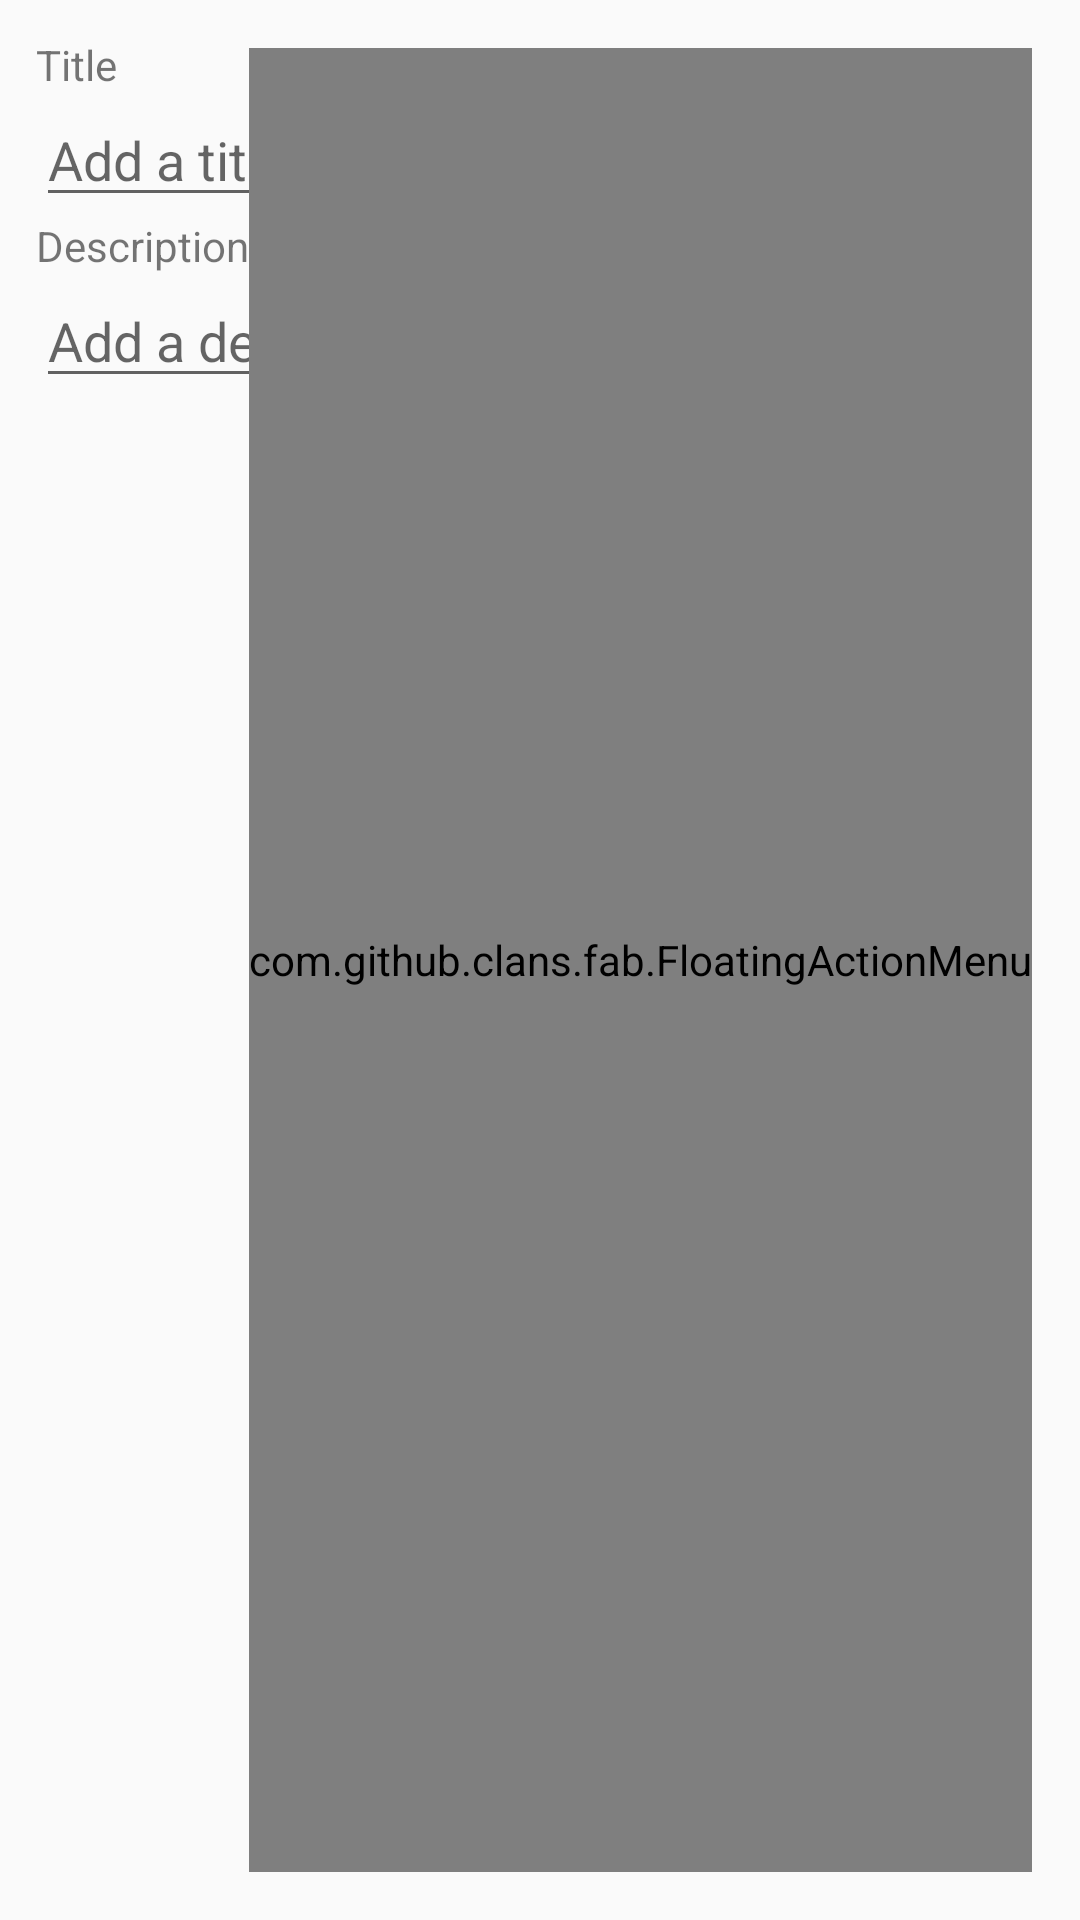

Android layout source for this screen:
<!-- AndroidManifest.xml: activity theme AppTheme.NoActionBar -->
<!-- res/layout/fragment_task.xml -->
<?xml version="1.0" encoding="utf-8"?>
<RelativeLayout xmlns:android="http://schemas.android.com/apk/res/android"
    android:id="@+id/fragment_task_container"
    android:layout_width="match_parent"
    android:layout_height="match_parent">

    <include android:id="@+id/fragment_task_header_basic_info"
        layout="@layout/list_item_task_header"
        android:visibility="gone"/>

    <LinearLayout
        android:id="@+id/fragment_task_basic_info_container"
        android:layout_width="match_parent"
        android:layout_height="wrap_content"
        android:layout_below="@+id/fragment_task_header_basic_info"
        android:padding="12dp"
        android:orientation="vertical">



        <LinearLayout
            android:layout_width="match_parent"
            android:layout_height="wrap_content"
            android:orientation="horizontal"
            android:gravity="center_vertical">

            <LinearLayout
                android:layout_width="0dp"
                android:layout_height="wrap_content"
                android:layout_weight="1"
                android:orientation="vertical">

                <TextView
                    android:text="@string/fragment_task_title_label"
                    android:layout_width="wrap_content"
                    android:layout_height="wrap_content" />

                <EditText
                    android:id="@+id/fragment_task_title"
                    android:layout_width="match_parent"
                    android:layout_height="wrap_content"
                    android:maxLength="30"
                    android:inputType="textCapSentences"
                    android:imeOptions="actionNext"
                    android:hint="@string/fragment_task_title_hint"
                    android:backgroundTint="@color/gray_700"
                    />
            </LinearLayout>

            <LinearLayout
                android:layout_width="140dp"
                android:layout_height="match_parent"
                android:layout_marginLeft="8dp"
                android:layout_marginStart="8dp"
                android:orientation="vertical">


                <TextView
                    android:text="@string/fragment_task_category_label"
                    android:layout_width="wrap_content"
                    android:layout_height="wrap_content" />

                <Spinner
                    android:id="@+id/fragment_task_category"
                    android:layout_width="match_parent"
                    android:layout_height="match_parent"
                    style="@style/Widget.AppCompat.Spinner.Underlined"
                    android:theme="@style/SpinnerStyle"/>
            </LinearLayout>



        </LinearLayout>

        <LinearLayout
            android:layout_width="match_parent"
            android:layout_height="wrap_content"
            android:orientation="vertical">

            <TextView
                android:text="@string/fragment_task_description_label"
                android:layout_width="wrap_content"
                android:layout_height="wrap_content" />

            <EditText
                android:id="@+id/fragment_task_description"
                android:layout_width="match_parent"
                android:layout_height="wrap_content"
                android:imeOptions="actionDone"
                android:maxLines="2"
                android:maxLength="70"
                android:hint="@string/fragment_task_description_hint"
                android:backgroundTint="@color/gray_700"
                />
        </LinearLayout>


    </LinearLayout>

    <include android:id="@+id/fragment_task_header_attachments"
        layout="@layout/list_item_task_header"
        android:layout_width="match_parent"
        android:layout_height="30dp"
        android:layout_below="@+id/fragment_task_basic_info_container"
        android:visibility="gone"/>

    <FrameLayout
        android:layout_width="match_parent"
        android:layout_height="match_parent"
        android:layout_below="@+id/fragment_task_header_attachments"
        >

        <android.support.v7.widget.RecyclerView
            android:id="@+id/fragment_task_recycler"
            android:layout_width="match_parent"
            android:layout_height="match_parent"
            />

        <RelativeLayout
            android:id="@+id/fragment_task_no_items_container"
            android:layout_width="match_parent"
            android:layout_height="match_parent"
            android:visibility="gone">
            <LinearLayout
                android:layout_width="wrap_content"
                android:layout_height="wrap_content"
                android:layout_centerInParent="true"
                android:orientation="vertical">
                <ImageView
                    android:id="@+id/fragment_task_no_items_image"
                    android:layout_width="120dp"
                    android:layout_height="120dp"
                    android:src="@drawable/icon_remindy"
                    android:layout_gravity="center_horizontal"/>
                <TextView
                    android:id="@+id/fragment_task_no_items_text"
                    android:layout_width="wrap_content"
                    android:layout_height="wrap_content"
                    android:gravity="center_horizontal"
                    android:layout_marginTop="12dp"
                    android:text="@string/fragment_task_no_items"/>
            </LinearLayout>
        </RelativeLayout>
    </FrameLayout>


    <com.github.clans.fab.FloatingActionMenu
        xmlns:fab="http://schemas.android.com/apk/res-auto"
        android:id="@+id/fragment_task_add_attachment"
        android:layout_width="wrap_content"
        android:layout_height="match_parent"
        android:layout_alignParentBottom="true"
        android:layout_alignParentRight="true"
        android:layout_alignParentEnd="true"
        fab:menu_buttonSpacing="6dp"
        fab:menu_fab_size="normal"
        fab:menu_showShadow="false"
        fab:menu_colorNormal="@color/primary"
        fab:menu_colorPressed="@color/primary"
        fab:menu_animationDelayPerItem="30"
        fab:menu_icon="@drawable/icon_attachment"
        fab:menu_backgroundColor="@android:color/transparent"
        android:layout_margin="@dimen/fab_margin"
        >

        <com.github.clans.fab.FloatingActionButton
            android:id="@+id/fragment_task_add_audio_attachment"
            android:layout_width="wrap_content"
            android:layout_height="wrap_content"
            android:src="@drawable/icon_audio_fab_mini"
            fab:fab_showShadow="false"
            fab:fab_colorNormal="@color/primary"
            fab:fab_colorPressed="@color/primary"
            fab:fab_size="mini" />

        <com.github.clans.fab.FloatingActionButton
            android:id="@+id/fragment_task_add_image_attachment"
            android:layout_width="wrap_content"
            android:layout_height="wrap_content"
            android:src="@drawable/icon_image_fab_mini"
            fab:fab_showShadow="false"
            fab:fab_colorNormal="@color/primary"
            fab:fab_colorPressed="@color/primary"
            fab:fab_size="mini" />

        <com.github.clans.fab.FloatingActionButton
            android:id="@+id/fragment_task_add_link_attachment"
            android:layout_width="wrap_content"
            android:layout_height="wrap_content"
            android:src="@drawable/icon_link_fab_mini"
            fab:fab_showShadow="false"
            fab:fab_colorNormal="@color/primary"
            fab:fab_colorPressed="@color/primary"
            fab:fab_size="mini"/>

        <com.github.clans.fab.FloatingActionButton
            android:id="@+id/fragment_task_add_text_attachment"
            android:layout_width="wrap_content"
            android:layout_height="wrap_content"
            android:src="@drawable/icon_text_fab_mini"
            fab:fab_showShadow="false"
            fab:fab_colorNormal="@color/primary"
            fab:fab_colorPressed="@color/primary"
            fab:fab_size="mini" />

        <com.github.clans.fab.FloatingActionButton
            android:id="@+id/fragment_task_add_list_attachment"
            android:layout_width="wrap_content"
            android:layout_height="wrap_content"
            android:src="@drawable/icon_list_fab_mini"
            fab:fab_showShadow="false"
            fab:fab_colorNormal="@color/primary"
            fab:fab_colorPressed="@color/primary"
            fab:fab_size="mini" />

    </com.github.clans.fab.FloatingActionMenu>


    <TextView
        android:id="@+id/fragment_task_add_attachment_hint"
        android:layout_width="wrap_content"
        android:layout_height="wrap_content"
        android:layout_marginBottom="34dp"
        android:layout_toLeftOf="@id/fragment_task_add_attachment"
        android:layout_toStartOf="@id/fragment_task_add_attachment"
        android:layout_alignParentBottom="true"
        android:textColor="@color/gray_700"
        android:lines="1"
        android:textSize="14sp"
        android:text="@string/fragment_task_tap_to_add_attachment_hint"
        android:visibility="invisible"
        />


</RelativeLayout>
<!-- res/layout/list_item_task_header.xml (included above) -->
<?xml version="1.0" encoding="utf-8"?>
<RelativeLayout xmlns:android="http://schemas.android.com/apk/res/android"
    android:id="@+id/item_reminder_container"
    android:layout_width="match_parent"
    android:layout_height="30dp">

    <TextView
        android:id="@+id/item_task_header_title"
        android:layout_width="wrap_content"
        android:layout_height="wrap_content"
        android:layout_alignParentBottom="true"
        android:layout_marginLeft="8dp"
        android:layout_marginStart="8dp"
        android:lines="1"
        android:textColor="@color/primary"
        android:textStyle="bold"
        android:textSize="@dimen/text_size_small"
        android:text="Header title"
        />


</RelativeLayout>
<!-- resources referenced by this layout -->
<resources>
  <color name="gray_700">#616161</color>
  <color name="primary">#FF9800</color>
  <dimen name="fab_margin">16dp</dimen>
  
  
      /* About Activity */
  <dimen name="text_size_small">12sp</dimen>
  
  
      /* Dialog Record audio*/
  <!-- drawable icon_attachment: png bitmap (drawable-mdpi, 435 bytes) -->
  <!-- drawable icon_audio_fab_mini: png bitmap (drawable-hdpi, 665 bytes) -->
  <!-- drawable icon_image_fab_mini: png bitmap (drawable-hdpi, 720 bytes) -->
  <!-- drawable icon_link_fab_mini: png bitmap (drawable-hdpi, 597 bytes) -->
  <!-- drawable icon_list_fab_mini: png bitmap (drawable-hdpi, 394 bytes) -->
  <!-- drawable icon_remindy: png bitmap (drawable, 38383 bytes) -->
  <!-- drawable icon_text_fab_mini: png bitmap (drawable-hdpi, 248 bytes) -->
  <string name="fragment_task_category_label">Category</string>
  <string name="fragment_task_description_hint">Add a description</string>
  <string name="fragment_task_description_label">Description</string>
  <string name="fragment_task_no_items">No attachments</string>
  <string name="fragment_task_tap_to_add_attachment_hint">Tap to add attachments</string>
  <string name="fragment_task_title_hint">Add a title</string>
  <string name="fragment_task_title_label">Title</string>
  <style name="SpinnerStyle" parent="AppTheme">
          <item name="colorControlNormal">@color/gray_400</item>
      </style>
  <style name="AppTheme.NoActionBar">
          <item name="windowActionBar">false</item>
          <item name="windowNoTitle">true</item>
      </style>
  <style name="AppTheme" parent="Theme.AppCompat.Light.DarkActionBar">
          
          <item name="colorPrimary">@color/primary</item>
          <item name="colorPrimaryDark">@color/primary_dark</item>
          <item name="colorAccent">@color/accent</item>
  
          <item name="windowActionModeOverlay">true</item>                    
          <item name="android:actionModeBackground">@color/primary</item>     
      </style>
  <color name="gray_400">#BDBDBD</color>
  <color name="primary_dark">#F57C00</color>
  <color name="accent">#00BCD4</color>
</resources>
